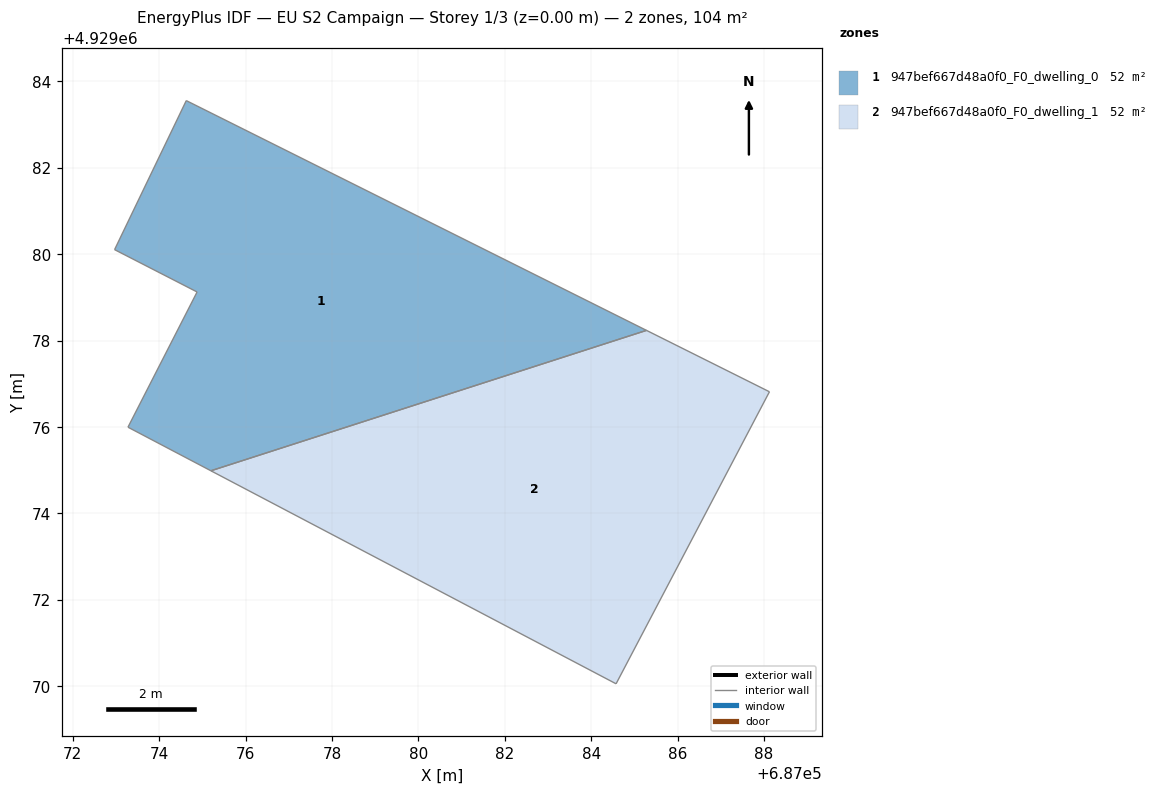
=== STOREY PLAN SPEC (per zone: floor XY polygon, exterior-wall plan segments, windows/doors) ===
zone 1: 947bef667d48a0f0_F0_dwelling_0  (52.2 m²)
  floor: (687085.28, 4929078.24) (687074.63, 4929083.56) (687072.97, 4929080.11) (687074.88, 4929079.13) (687073.28, 4929076.00) (687075.20, 4929074.99)
  interior walls: 6
zone 2: 947bef667d48a0f0_F0_dwelling_1  (52.2 m²)
  floor: (687084.58, 4929070.06) (687088.13, 4929076.82) (687085.28, 4929078.24) (687075.20, 4929074.99)
  interior walls: 4

=== DERIVED (storey summary) ===
Building: EU S2 Campaign
Storey: 1 of 3  (floor level z = 0.00 m)
Storey gross floor area: 104.5 m²
Zones on this storey: 2
  - 947bef667d48a0f0_F0_dwelling_0: floor 52.2 m²
  - 947bef667d48a0f0_F0_dwelling_1: floor 52.2 m²
Zone adjacency (shared interzone walls):
  - 947bef667d48a0f0_F0_dwelling_0 ↔ 947bef667d48a0f0_F0_dwelling_1